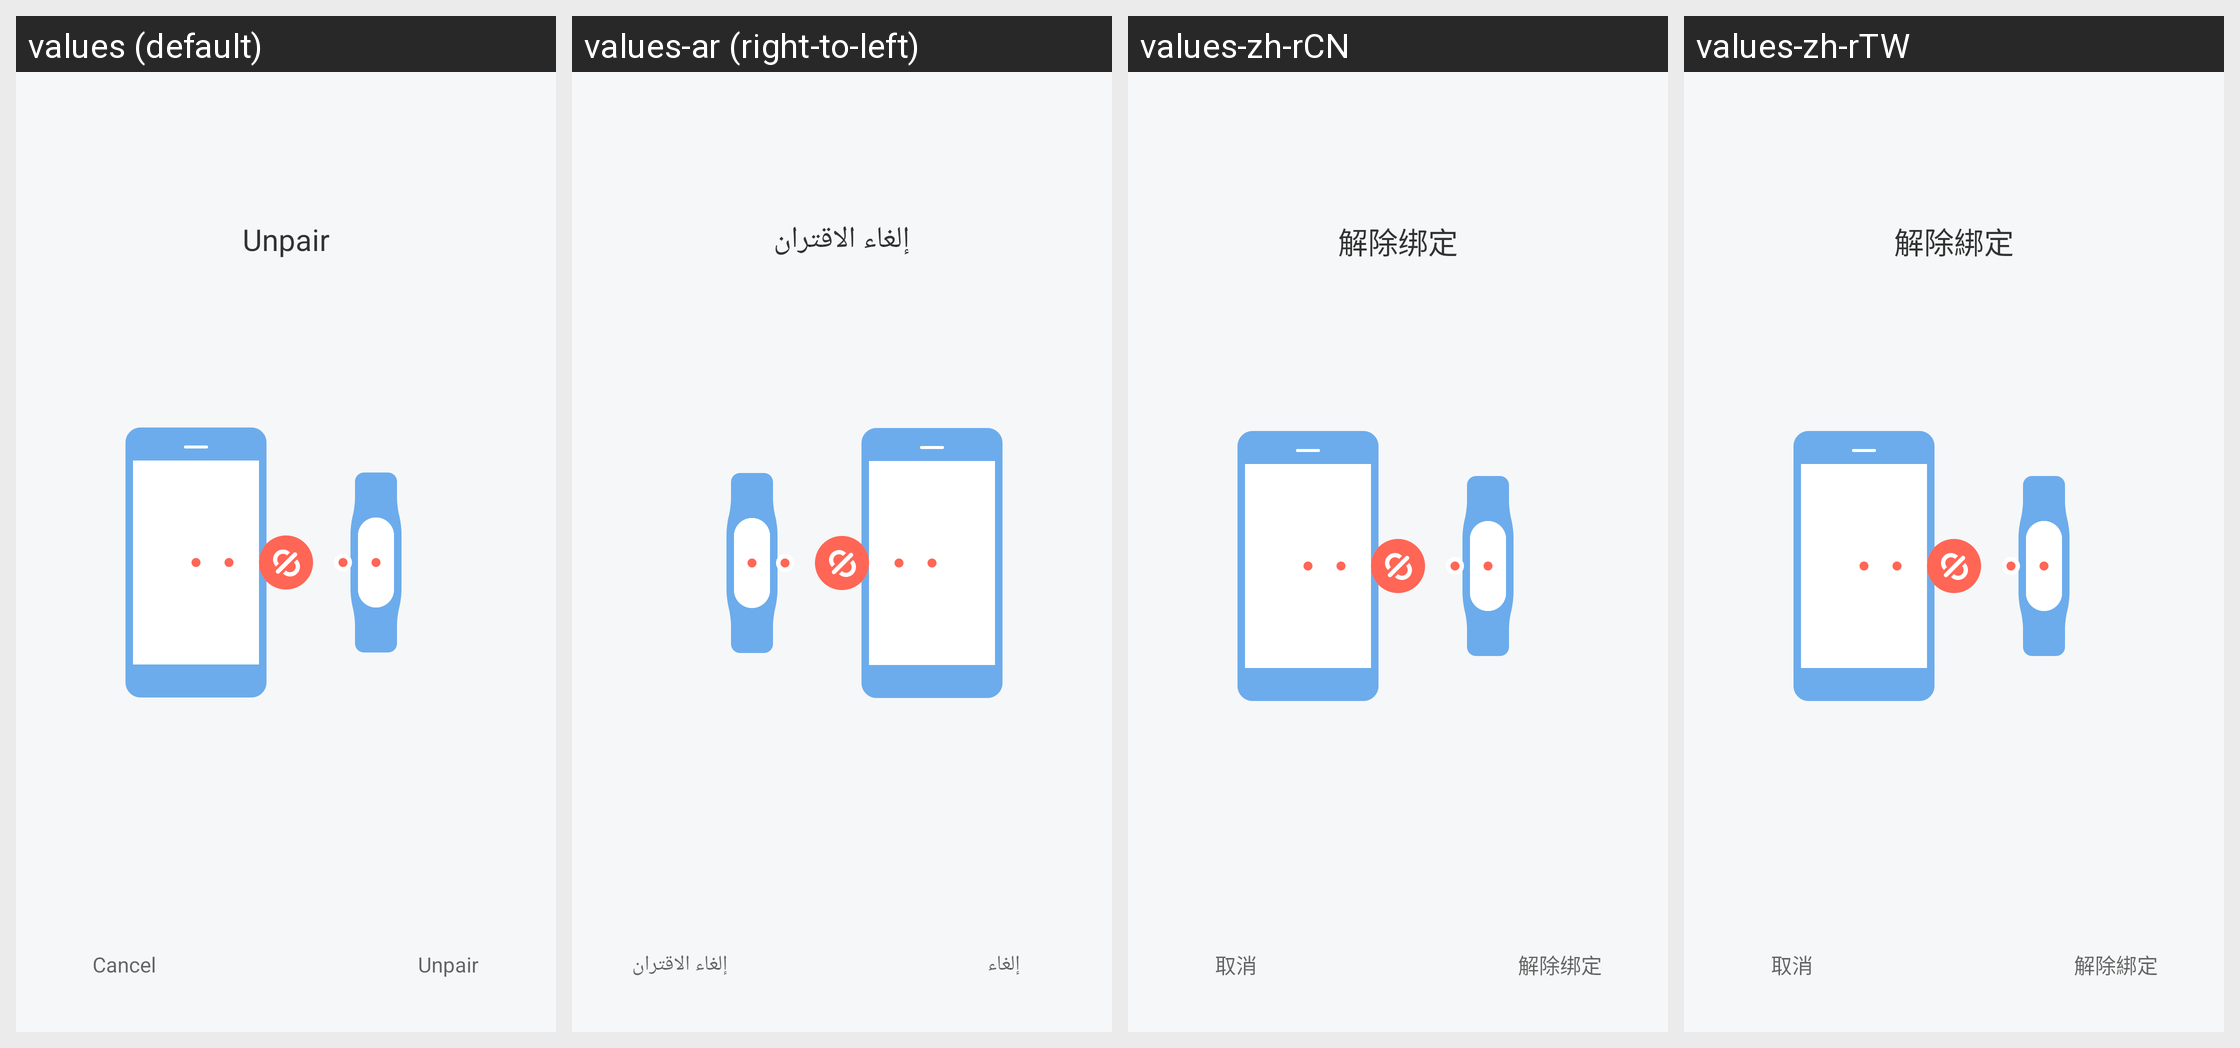

Translations of the strings shown on this Android screen, per locale in the grid:
Android screen res/layout/activity_unbind_device.xml rendered under 4 locales, left to right: values (default), values-ar (right-to-left), values-zh-rCN, values-zh-rTW. Device: Nexus 5 (rendered at 1080×1920; each locale shown at half size, 540×960, under a caption strip naming it); theme FullScreenStyle.
Other locales in the repository, not shown: values-af, values-am, values-az-rAZ, values-bn, values-ca, values-cs, values-da, values-de, values-en-rAU, values-en-rGB, values-en-rIN, values-en-rSS, values-es, values-es-rES, values-es-rUS, values-et-rEE, values-eu-rES, values-fa, values-fa-rIR, values-fi, values-fr, values-fr-rCA, values-gl-rES, values-gu, values-gu-rIN, values-ha-rNG, values-hr, values-hu, values-hy-rAM, values-in, values-is-rIS, values-it, values-iw, values-iw-rIL, values-ja, values-ka-rGE, values-kk-rKZ, values-km-rKH, values-kn, values-ko, values-ky-rKG, values-lo-rLA, values-lt, values-lv, values-mk-rMK, values-ml, values-mn-rMN, values-mr, values-ms, values-ms-rMY, values-nb, values-ne-rIN, values-ne-rNP, values-nl, values-or-rIN, values-pa, values-pl, values-pt, values-pt-rBR, values-pt-rPT, values-ro, values-si-rLK, values-sk, values-sl, values-sq-rAL, values-sr, values-sv, values-sw, values-ta, values-te, values-tl, values-tr, values-ur, values-ur-rIN, values-ur-rPK, values-uz-rUZ, values-vi, values-zh-rHK, values-zu.
Strings drawn on this screen, with the default value and each locale's value (text and hints the layout hard-codes, and strings that could not be matched under every locale, appear in the picture but are not listed):

unbind
  values: Unpair
  values-ar: إلغاء الاقتران
  values-zh-rCN: 解除绑定
  values-zh-rTW: 解除綁定

cancel
  values: Cancel
  values-ar: إلغاء
  values-zh-rCN: 取消
  values-zh-rTW: 取消
